pico-8 play session: hold → + tap 🅾

[t = 1 s] hold → ~1s, tap 🅾 ~2×
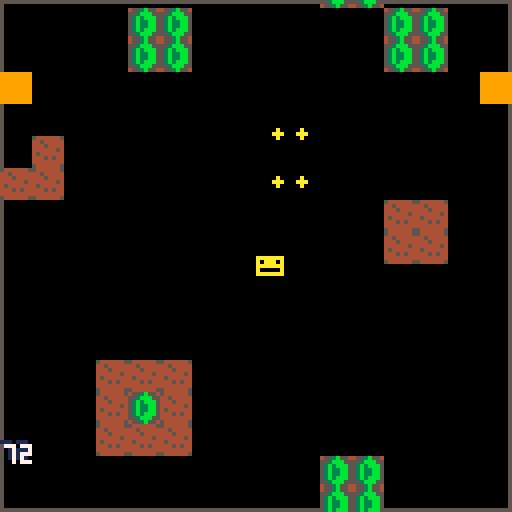
[t = 2 s] hold → ~2s, tap 🅾 ~4×
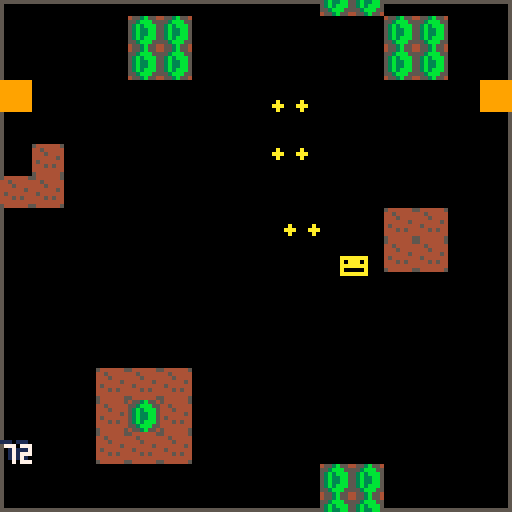
[t = 4 s] hold → ~4s, tap 🅾 ~7×
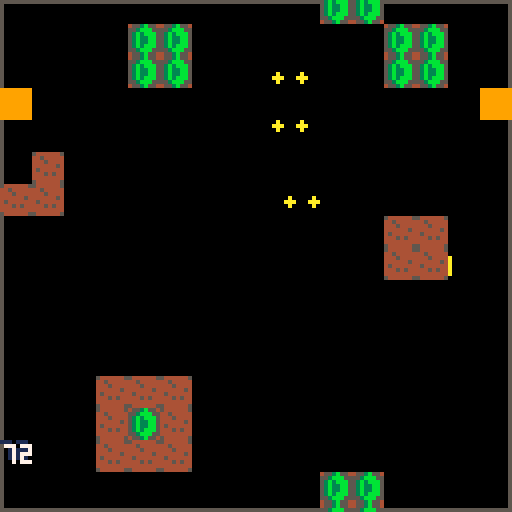
[t = 6 s] hold → ~6s, tap 🅾 ~10×
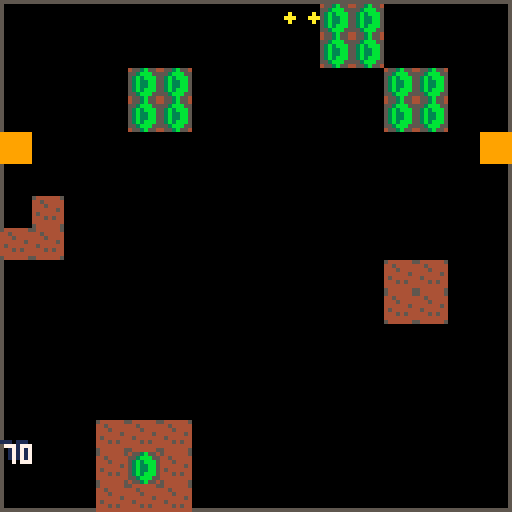

pico-8 cartridge
version 8
__lua__

--name of your game
--your name


-- pico-8 boilerplate template
-- brian vaughn, 2017 - follow @morningtoast


--
-- #globals and system needs
--
t,screen_x,screen_y,screen_w,screen_h=0,0,0,127,127
ef=function() end
musicon=true

cart_update,cart_draw=ef,ef
cart_control=function(u,d)
	u=u or ef
	d=d or ef
	cart_update,cart_draw=u,d
	t=0
end

-- string splitter, returns array
-- #split(string, delimter)
function split(s,dchar)
 local a={}
 local ns=""
 
 while #s>0 do
  local d=sub(s,1,1)
  if d==dchar then
   add(a,ns)
   ns=""
  else
   ns=ns..d
  end
  
  s=sub(s,2)
 end
 
 return a
end

-- returns distance between two points
function distance(ox,oy, px,py)
  local a = ox-px
  local b = oy-py
  return pythag(a,b)
end

function pythag (a, b) return sqrt(a^2+b^2) end

--
-- #player
--
function p_init()
	p_x,p_y,p_dx,p_dy,p_acc,p_lives=64,64,0,0,.3,3
	p_hitbox={x=0,y=0,w=8,h=8}
	p_reset() 
end

function p_reset() 
	p_power=1
	p_speed=3
end

function p_update()
	p_move()
	p_action()

end

function p_draw()
	print("\140",p_x,p_y, 10)
	--spr(1, p_x,p_y, 2,2)
end

function p_move()
	p_dir=-1

	if btnl	then p_dir=.5 end
	if btnr	then p_dir=1 end
	if btnd	then p_dir=.75 end
	if btnu then p_dir=.25 end
	if btnr	and btnd then p_dir=.875 end
	if btnr	and btnu then p_dir=.125 end
	if btnl	and btnd then p_dir=.625 end
	if btnl	and btnu then p_dir=.375 end

	if p_dir>=0 then
		p_dx,p_dy=dir_calc(p_dir,p_speed)

		if not offscreen(p_x+p_dx,p_y+p_dy) then 
			p_x+=p_dx
			p_y+=p_dy
		end

		
	end
	
	p_muzzle_x=p_x+8
	p_muzzle_y=p_y
end

function p_action()
	if btnzp then
		if timer("firerate",3,true) then
			bullet_shoot(p_muzzle_x,p_muzzle_y)	
		end
	else
		timer_set("firerate",0)
	end
	
	
	if btnxp then 
		--if p_speed==3 then p_speed=4 else p_speed=3 end
		--shot_generate(64,0, .75, shotgun)
		wave_bind(rp_stutter(), {}, 10,10, {})
	end
end


function p_damage()
	p_power-=1
	if p_power<=0 then
		p_death()
	end
end

function p_death()
	p_lives-=1
	if p_lives<=0 then
		gameover_init()
	end
end


-- #bullets

bullets={}
function bullet_shoot(x,y)
	bullet_create(x-3,y,.25)
	bullet_create(x+3,y,.25)
	
	if p_power==2 or p_power==3 then --2, single behind
		bullet_create(x,y+8,.75)
	end
	
	if p_power>2 then --3, front spread
		bullet_create(x,y,.1875)
		bullet_create(x,y,.3125)
	end
	
	if p_power>3 then --4, rear spread
		bullet_create(x,y-8,.6875)
		bullet_create(x,y-8,.8125)
	end
end


function bullet_create(x,y,ang)
	local obj={
		x=x,y=y,ang=ang,
		p=p_power,s=1,
		hbox={x=-2,y=-2,w=4,h=4}
	}
	
	obj.dx,obj.dy=dir_calc(ang,obj.s)
	
	add(bullets,obj)
end


function bullet_update()
	for b in all(bullets) do
		b.x+=b.dx
		b.y+=b.dy
		
		
		debug=flr(b.y)
		
		if offscreen(b.x,b.y) then
			del(bullets,b)
		end
	end
end

function bullet_draw()
	for b in all(bullets) do
		circfill(b.x,b.y, 1, 10)
	end	
end





function parse_curve(coordstr, speed)
	local speed=speed or 1
	local paths={}
	local route_pairs=split(coordstr,";")

	for n=1,#route_pairs do
		local this_point=split(route_pairs[n]..",",",")
		local next_pos=n+1

		if next_pos<=#route_pairs then
			local next_point=split(route_pairs[next_pos]..",",",")
			
			local pt_ang = atan2(next_point[1]-this_point[1], next_point[2]-this_point[2])
			local pt_dist=distance(this_point[1],this_point[2], next_point[1],next_point[2])
			
			add(paths, {ang=pt_ang, dist=pt_dist, sp=speed})
		end
	end

	return paths
	
end



-- #pathing
-- defines routes for a pattern
route_stairstep=parse_curve("10,7;24.565,40.24;38.223,64.991;50.916,81.289;62.566,89.153;73.118,88.626;82.494,79.722;90.637,62.482;97.479,36.939;102.954,3.113;",2)


function rp_stutter(dir)


	return route_stairstep
end



enemy_type_popcorn={
	hp=1,
	spr={1,1,1},
	hbox={x=0,y=0,w=8,h=8},
	points=100,
	death=ef --or ef if empty kill
	
}

mobshoot={
	when=60,
	action=function(self)
		bullet_generate(self.x,self.y, .75)	
	end
}


-- wave_bind(rp_stutter(), enemy_type_popcorn, originx,originy, customconfig)
mobs={}
function wave_bind(route_paths, enemy_obj, ox,oy, custom)
	local config={qty=1,spawn=0,chgx=0,chgy=0,shoot=false} -- qty=number of mobs, spawn=frametime between spawns, chgx/chgy=change in x/y between spawns, shoot=shot config
	
	if custom then
		for k,v in pairs(custom) do config[k]=v end
	end

	for n=1,config.qty do
		local obj={
			t=0,
			enemy=enemy_obj,
			routes=route_paths,
			route_pos=1,
			route_last=99,
			shoot=false,
			spawn=config.spawn*n,
			x=ox+config.chgx*n,
			y=oy+config.chgy*n,
			active=false
		}
		
		if config.shoot then obj.shoot=config.shoot end

		add(mobs, obj)
	end
end



function mob_update()
	for m in all(mobs) do
		--activate mob when it first enters screen, can start offscreen
		if not offscreen(m.x,m.y) and not m.active then m.active=true end
		

		if m.route_pos!=m.route_last then
			local thisroutepath=m.routes[m.route_pos]
			
			if thisroutepath.wait then
				m.wait=thisroutepath.wait
			else
				m.dx,m.dy=dir_calc(thisroutepath.ang, 3) --3 is speed, move this to a var
				m.dest_x,m.dest_y=get_line(m.x,m.y, thisroutepath.dist, thisroutepath.ang)
			end
			
			m.route_last=m.route_pos
		end

		if m.wait then
			if m.wait<=0 then
				m.route_pos+=1
				m.wait=false
			else
				m.wait-=1
			end
		else
			if m.route_pos>0 then
				if distance(m.x,m.y, m.dest_x,m.dest_y)>1.5 then
					m.x+=m.dx
					m.y+=m.dy
				else
					m.route_pos+=1
				end
			else
				--this keeps object moving in direction of last point	
				m.x+=m.dx
				m.y+=m.dy
			end
		end

		if m.route_pos>#m.routes then m.route_pos=-1 end
		
		--remove mob when offscreen
		if offscreen(m.x,m.y) and m.active then 
			del(mobs, m)
		end
		
		if m.active then 
			if m.shoot then
				if m.t>m.shoot.when then
					m.action(m)	
				end
			end
			
			
			m.t+=1 
		end
	end
	
end




function mob_draw()
	for m in all(mobs) do
        print("\130",m.x,m.y, 8)
		pset(m.x,m.y,10)
    end
end




--
-- #shots enemy bullet generator
---
shots={}
oneshot={qty=4, spread=.0312}
spiral={qty=15, chgdir=.0312}
shotgun={qty=3, accuracy=.0625}

function shot_generate(ox,oy, angle, attrs)
	attrs=attrs or {}
	local config={qty=1,speed=2,spread=0,chgdir=0,size=3,accuracy=0}
    local list={}
	
	for k,v in pairs(attrs) do config[k]=v end

	
	if config.spread>0 then
		local perside=flr(config.qty/2)
		
		if config.qty%2!=0 then config.qty-=1 end --checks if even, reduce if not
	
	    for n=1,perside do add(list, angle-config.spread*n) end
	    add(list,angle)
	    for n=1,perside do add(list, angle+config.spread*n) end
	else
		for n=1,config.qty do
			
			local r=1
			if config.accuracy>0 then
				if rnd()<.5 then r=-1 end
			end
				
			local thisangle=angle+rnd(config.accuracy)*r
			
			
			add(list, thisangle)
			angle+=config.chgdir
		end
	end

	-- create bullets
    for dir in all(list) do
        shot_create(ox,oy, dir, config.speed, config.size)
    end
end


function shot_create(x,y, angle, speed, size)
    local obj={
    	x=x,y=y,
    	angle=angle,
    	speed=speed
    }
    
    obj.dx,obj.dy=dir_calc(obj.angle,obj.speed)
	
	if size==1 then
		obj.spr=1
		obj.hbox={x=1,y=1,w=6,h=7}
	end

	add(shots,obj)
    return obj
end



function shot_update()
    for b in all(shots) do
        b.x+=b.dx
        b.y+=b.dy
    
		if offscreen(b.x, b.y) then del(shots, b) end
    end
end

function shot_draw()
	for b in all(shots) do
		--spr(b.spr.0, b.x, b.y, b.spr.1,b.spr.2)
		circfill(b.x,b.y, 2,14)
    end
end















--
-- #game main
--
function game_init()
	p_init()
	
	cart_control(game_update,game_draw)
	
	

end


function game_update()
	p_update()
	bullet_update()
	shot_update()
	--mob_update()
	
	
	
end


function game_draw()
	p_draw()
	bullet_draw()
	shot_draw()
	--mob_draw()
	
	
end






--
-- #title screen
--
function title_init()
	cart_control(title_update,title_draw)
end
	
function title_update()
	if btnzp or btnxp then
		game_init()	
	end
end

function title_draw()
	center_text("my game\n\npress \142 to start",60,7)
end




--
-- #over, game over
--

function gameover_init()
	cart_control(gameover_update,gameover_draw)
	t_wait=15
end
	
function gameover_update()
	if t>=t_wait and btnzp then title_init() end
end

function gameover_draw()
	center_text("game over",40,8)
	center_text("final score\n"..score_text(score),60,7)

	if t>=t_wait then
		center_text("press \142 to continue",90,6)
	end
end




--
-- #loop
--
--cartdata("mygamesavedata") --load savedata, rename to be unique

function _init()
	score_reset()
	title_init()
	
	objects={}
	for mx=0,15 do
		for my=0,63 do
			if fget(mget(mx,my), 1) then
				add(objects,{x=mx*8,y=my*8-384})
			end
		end
	end
end

function _update60()
	btnl=btn(0)
	btnr=btn(1)
	btnu=btn(2)
	btnd=btn(3)
	btnz=btn(4)
	btnx=btn(5)

	btnlp=btnp(0)
	btnrp=btnp(1)
	btnup=btnp(2)
	btndp=btnp(3)
	btnzp=btnp(4)
	btnxp=btnp(5)
	
	cart_update()
	t+=1
end

mapy=-384
function _draw()
	cls()
	
	cart_draw()
	rect(0,0,127,127,5)
	map(0,0, 0,mapy, 32,128)
	mapy+=.25
	
	
	for obj in all(objects) do
		spr(3, obj.x,obj.y)
		obj.y+=.25
		
		if obj.y>130 then del(objects,obj) end
	end
	--debug=mget(0,63)
	
	debug=#objects
	
	
	if debug then print(debug, 0,110, 1) print(debug, 1,111, 7) end
end




-- #menu options
menuitem(1, "toggle music", function() 
	if musicon then musicon=false music(-1) else musicon=true end
end)





--
-- #utility functions and libraries
--

-- debug tools
debug=false
function debug_hitbox(x,y,hb) 
	rect(x+hb.x,y+hb.y, x+hb.x+hb.w,y+hb.y+hb.h, 11)
end

-- timers
timers={}
function timer_reset() timers={} end
function timer_set(t,n) timers[t]=n end
function timer_get(t) return timers[t] end
function timer_rm(t) timers[t]=false end
function timer_is(t,limit)
	limit=limit or 32000
	
	if timers[t] then
		if timer_get(t)>=limit then return true end
	end
	return false
end

function timer(t,limit,reset)
	reset=reset or false
	limit=limit or 1000
	
	if not timers[t] then timer_set(t,limit) end
	
	if timer_get(t)>0 then 
		timers[t]-=1
	else
		if reset then timer_set(t,limit) end
		return true
	end

	return false
end






-- print out score text from large number
function score_reset()
	score=shr(0,16)
end

function score_text(val)
   local s = ""
   local v = abs(val)
   while (v!=0) do
     s = shl(v % 0x0.000a, 16)..s
     v /= 10
   end
   if (val<=0)  s = "0"..s
   return s 
end

--add amount to score
--score_add(amount, currentscore)
function score_add(v, s)
	s+=shr(v,16)
	return s
end
	


-- center string on screen, assumes full viewport
function center_text(s,y,c) print(s,64-(#s*2),y,c) end



-- checks to see if value is in a table
function in_table(tbl, element)
  for _, value in pairs(tbl) do
    if value == element then
      return true
    end
  end
  return false
end

-- returns random pos value from provided table
function rnd_table(t)
	local r=flr(rnd(#t))+1
	return(t[r])
end
	
	
	
-- returns true if number is even
function is_even(n) 
	if (n%2==0) then return true else return false end
end	
	
-- get dx/dy calculations for movement
function dir_calc(angle,speed)
	local dx=cos(angle)*speed
	local dy=sin(angle)*speed
	
	return dx,dy
end


-- return x/y coordinate on a circle of given origin and radius
-- pt_on_circle(angle, circlex,circley,circlerad)
function pt_on_circle(angle,cx,cy,crad)
	local dx=cos(angle)*crad+cx
	local dy=sin(angle)*crad+cy
	
	return dx,dy
end	
	
-- in_circle(objx,objx, circx,circy,circrad)
-- returns true if object x/y is within the circle
function in_circle(ox,oy,cx,cy,cr)
	local dx = abs(ox-cx)
	local dy = abs(oy-cy)
	local r = cr

	local k = r/sqrt(2)
	if dx <= k and dy <= k then return true end
end		
				
-- on_circle(objectx,objecty, circlex,circley,circlerad)
-- returns true if object x/y is on a circle
function on_circle(ox,oy, cx,cy,cr)
	local check=(ox-cx)^2 + (oy-cy)^2
	if check<cr^2 then
		return true
	else
		return false
	end					
					
end


-- returns x/y of point as measured from provided x/y with length and angle	
function get_line(x,y,dist,dir)
	fx = flr(cos(dir)*dist+x)
	fy = flr(sin(dir)*dist+y)
	
	return fx,fy
end






function angle_lerp(angle1, angle2, t)
	angle1=angle1%1
	angle2=angle2%1

	if abs(angle1-angle2)>0.5 then
	  if angle1>angle2 then
	   angle2+=1
	  else
	   angle1+=1
	  end
	end

	return ((1-t)*angle1+t*angle2)%1
end	

-- animate sprites
-- anim(object, startingspritenum, numofhorzframes, framespersec, spriteflip)
function anim(o,sf,nf,sp,fl)
	if(not o.a_ct) o.a_ct=0
	if(not o.a_st)	o.a_st=0

	o.a_ct+=1

	if(o.a_ct%(30/sp)==0) then
	 o.a_st+=1
	 if(o.a_st==nf) o.a_st=0
	end

	o.a_fr=sf+o.a_st
	spr(o.a_fr,o_x,o_y,1,1,fl)
end

-- returns true if x/y is out of screen bounds
function offscreen(x,y)
	if (x<screen_x or x>screen_w or y<screen_y or y>screen_h) then 
		return true
	else
		return false
	end
end


-- returns true if hitbox collision 
function collide(ax,ay,ahb, bx,by,bhb)
	  local l = max(ax+ahb.x,        bx+bhb.x)
	  local r = min(ax+ahb.x+ahb.w,  bx+bhb.x+bhb.w)
	  local t = max(ay+ahb.y,        by+bhb.y)
	  local b = min(ay+ahb.y+ahb.h,  by+bhb.y+bhb.h)

	  -- they overlapped if the area of intersection is greater than 0
	  if l < r and t < b then
		return true
	  end
					
	return false
end	
				
-- get a random number between min and max
function random(min,max)
	n=round(rnd(max-min))+min
	return n
end

-- round number to the nearest whole
function round(num, idp)
  local mult = 10^(idp or 0)
  return flr(num * mult + 0.5) / mult
end
__gfx__
0000000054444445455555540003b000000000000000000000000000000000000000000000000000000000000000000000000000000000000000000000000000
000000004454444455555555003bbb00000000000000000000000000000000000000000000000000000000000000000000000000000000000000000000000000
00000000444544445455545503b3bbb0000000000000000000000000000000000000000000000000000000000000000000000000000000000000000000000000
00000000444444545545555503b33bb0000000000000000000000000000000000000000000000000000000000000000000000000000000000000000000000000
00000000454444445555554503b33bb0000000000000000000000000000000000000000000000000000000000000000000000000000000000000000000000000
00000000444545445555455503b3bbb0000000000000000000000000000000000000000000000000000000000000000000000000000000000000000000000000
000000004444444455455555003bbb00000000000000000000000000000000000000000000000000000000000000000000000000000000000000000000000000
0000000054444445455555540003b000000000000000000000000000000000000000000000000000000000000000000000000000000000000000000000000000
99999999000000000000000000000000000000000000000000000000000000000000000000000000000000000000000000000000000000000000000000000000
99999999000000000000000000000000000000000000000000000000000000000000000000000000000000000000000000000000000000000000000000000000
99999999000000000000000000000000000000000000000000000000000000000000000000000000000000000000000000000000000000000000000000000000
99999999000000000000000000000000000000000000000000000000000000000000000000000000000000000000000000000000000000000000000000000000
99999999000000000000000000000000000000000000000000000000000000000000000000000000000000000000000000000000000000000000000000000000
99999999000000000000000000000000000000000000000000000000000000000000000000000000000000000000000000000000000000000000000000000000
99999999000000000000000000000000000000000000000000000000000000000000000000000000000000000000000000000000000000000000000000000000
99999999000000000000000000000000000000000000000000000000000000000000000000000000000000000000000000000000000000000000000000000000
00000000000000000000000000000000000000000000000000000000000000000000000000000000000000000000000000000000000000000000000000000000
00000000000000000000000000000000000000000000000000000000000000000000000000000000000000000000000000000000000000000000000000000000
00000000000000000000000000000000000000000000000000000000000000000000000000000000000000000000000000000000000000000000000000000000
00000000000000000000000000000000000000000000000000000000000000000000000000000000000000000000000000000000000000000000000000000000
00000000000000000000000000000000000000000000000000000000000000000000000000000000000000000000000000000000000000000000000000000000
00000000000000000000000000000000000000000000000000000000000000000000000000000000000000000000000000000000000000000000000000000000
00000000000000000000000000000000000000000000000000000000000000000000000000000000000000000000000000000000000000000000000000000000
00000000000000000000000000000000000000000000000000000000000000000000000000000000000000000000000000000000000000000000000000000000
00000000000000000000000000000000000000000000000000000000000000000000000000000000000000000000000000000000000000000000000000000000
00000000000000000000000000000000000000000000000000000000000000000000000000000000000000000000000000000000000000000000000000000000
00000000000000000000000000000000000000000000000000000000000000000000000000000000000000000000000000000000000000000000000000000000
00000000000000000000000000000000000000000000000000000000000000000000000000000000000000000000000000000000000000000000000000000000
00000000000000000000000000000000000000000000000000000000000000000000000000000000000000000000000000000000000000000000000000000000
00000000000000000000000000000000000000000000000000000000000000000000000000000000000000000000000000000000000000000000000000000000
00000000000000000000000000000000000000000000000000000000000000000000000000000000000000000000000000000000000000000000000000000000
00000000000000000000000000000000000000000000000000000000000000000000000000000000000000000000000000000000000000000000000000000000
00000000000000000000000000000000000000000000000000000000000000000000000000000000000000000000000000000000000000000000000000000000
00000000000000000000000000000000000000000000000000000000000000000000000000000000000000000000000000000000000000000000000000000000
00000000000000000000000000000000000000000000000000000000000000000000000000000000000000000000000000000000000000000000000000000000
00000000000000000000000000000000000000000000000000000000000000000000000000000000000000000000000000000000000000000000000000000000
00000000000000000000000000000000000000000000000000000000000000000000000000000000000000000000000000000000000000000000000000000000
00000000000000000000000000000000000000000000000000000000000000000000000000000000000000000000000000000000000000000000000000000000
00000000000000000000000000000000000000000000000000000000000000000000000000000000000000000000000000000000000000000000000000000000
00000000000000000000000000000000000000000000000000000000000000000000000000000000000000000000000000000000000000000000000000000000
00000000000000000000000000000000000000000000000000000000000000000000000000000000000000000000000000000000000000000000000000000000
00000000000000000000000000000000000000000000000000000000000000000000000000000000000000000000000000000000000000000000000000000000
00000000000000000000000000000000000000000000000000000000000000000000000000000000000000000000000000000000000000000000000000000000
00000000000000000000000000000000000000000000000000000000000000000000000000000000000000000000000000000000000000000000000000000000
00000000000000000000000000000000000000000000000000000000000000000000000000000000000000000000000000000000000000000000000000000000
00000000000000000000000000000000000000000000000000000000000000000000000000000000000000000000000000000000000000000000000000000000
00000000000000000000000000000000000000000000000000000000000000000000000000000000000000000000000000000000000000000000000000000000
00000000000000000000000000000000000000000000000000000000000000000000000000000000000000000000000000000000000000000000000000000000
00000000000000000000000000000000000000000000000000000000000000000000000000000000000000000000000000000000000000000000000000000000
00000000000000000000000000000000000000000000000000000000000000000000000000000000000000000000000000000000000000000000000000000000
00000000000000000000000000000000000000000000000000000000000000000000000000000000000000000000000000000000000000000000000000000000
00000000000000000000000000000000000000000000000000000000000000000000000000000000000000000000000000000000000000000000000000000000
00000000000000000000000000000000000000000000000000000000000000000000000000000000000000000000000000000000000000000000000000000000
00000000000000000000000000000000000000000000000000000000000000000000000000000000000000000000000000000000000000000000000000000000
00000000000000000000000000000000000000000000000000000000000000000000000000000000000000000000000000000000000000000000000000000000
00000000000000000000000000000000000000000000000000000000000000000000000000000000000000000000000000000000000000000000000000000000
00000000000000000000000000000000000000000000000000000000000000000000000000000000000000000000000000000000000000000000000000000000
00000000000000000000000000000000000000000000000000000000000000000000000000000000000000000000000000000000000000000000000000000000
00000000000000000000000000000000000000000000000000000000000000000000000000000000000000000000000000000000000000000000000000000000
00000000000000000000000000000000000000000000000000000000000000000000000000000000000000000000000000000000000000000000000000000000
00000000000000000000000000000000000000000000000000000000000000000000000000000000000000000000000000000000000000000000000000000000
00000000000000000000000000000000000000000000000000000000000000000000000000000000000000000000000000000000000000000000000000000000
00000000000000000000000000000000000000000000000000000000000000000000000000000000000000000000000000000000000000000000000000000000
00000000000000000000000000000000000000000000000000000000000000000000000000000000000000000000000000000000000000000000000000000000
00000000000000000000000000000000000000000000000000000000000000000000000000000000000000000000000000000000000000000000000000000000
00000000000000000000000000000000000000000000000000000000000000000000000000000000000000000000000000000000000000000000000000000000
00000000000000000000000000000000000000000000000000000000000000000000000000000000000000000000000000000000000000000000000000000000
00000000000000000000000000000000000000000000000000000000000000000000000000000000000000000000000000000000000000000000000000000000
00000000000000000000000000000000000000000000000000000000000000000000000000000000000000000000000000000000000000000000000000000000
00000000000000000000000000000000000000000000000000000000000000000000000000000000000000000000000000000000000000000000000000000000
00000000202020000000000000000000000000000000000000000000000000000000000000000000000000000000000000000000000000000000000000000000
00000000000000000000000000000000000000000000000000000000000000000000000000000000000000000000000000000000000000000000000000000000
00000000202020202020000000000000000000000000000000000000000000000000000000000000000000000000000000000000000000000000000000000000
00000000000000000000000000000000000000000000000000000000000000000000000000000000000000000000000000000000000000000000000000000000
00000000002020200020200000000000000000000000000000000000000000000000000000000000000000000000000000000000000000000000000000000000
00000000000000000000000000000000000000000000000000000000000000000000000000000000000000000000000000000000000000000000000000000000
00000000000000000000000000000000000000000000000000000000000000000000000000000000000000000000000000000000000000000000000000000000
00000000000000000000000000000000000000000000000000000000000000000000000000000000000000000000000000000000000000000000000000000000
00000000000000000000000000000000000000000000000000000000000000000000000000000000000000000000000000000000000000000000000000000000
00000000000000000000000000000000000000000000000000000000000000000000000000000000000000000000000000000000000000000000000000000000
00000000000000000000000000000000000000000000000000000000000000000000000000000000000000000000000000000000000000000000000000000000
00000000000000000000000000000000000000000000000000000000000000000000000000000000000000000000000000000000000000000000000000000000
00000000202020000000000000000000000000000000000000000000000000000000000000000000000000000000000000000000000000000000000000000000
00000000000000000000000000000000000000000000000000000000000000000000000000000000000000000000000000000000000000000000000000000000
00000000202020000000000000000000000000000000000000000000000000000000000000000000000000000000000000000000000000000000000000000000
00000000000000000000000000000000000000000000000000000000000000000000000000000000000000000000000000000000000000000000000000000000
00000000000000000000000000000000000000000000000000000000000000000000000000000000000000000000000000000000000000000000000000000000
00000000000000000000000000000000000000000000000000000000000000000000000000000000000000000000000000000000000000000000000000000000
00000000000000000000202000000000000000000000000000000000000000000000000000000000000000000000000000000000000000000000000000000000
00000000000000000000000000000000000000000000000000000000000000000000000000000000000000000000000000000000000000000000000000000000
00000000000000000000202000000000000000000000000000000000000000000000000000000000000000000000000000000000000000000000000000000000
00000000000000000000000000000000000000000000000000000000000000000000000000000000000000000000000000000000000000000000000000000000
00000000202000000000000020200000000000000000000000000000000000000000000000000000000000000000000000000000000000000000000000000000
00000000000000000000000000000000000000000000000000000000000000000000000000000000000000000000000000000000000000000000000000000000
00000000202000000000000020200000000000000000000000000000000000000000000000000000000000000000000000000000000000000000000000000000
00000000000000000000000000000000000000000000000000000000000000000000000000000000000000000000000000000000000000000000000000000000
01000000000000000000000000000001000000000000000000000000000000000000000000000000000000000000000000000000000000000000000000000000
00000000000000000000000000000000000000000000000000000000000000000000000000000000000000000000000000000000000000000000000000000000
00000000000000000000000000000000000000000000000000000000000000000000000000000000000000000000000000000000000000000000000000000000
00000000000000000000000000000000000000000000000000000000000000000000000000000000000000000000000000000000000000000000000000000000
00100000000000000000000000000000000000000000000000000000000000000000000000000000000000000000000000000000000000000000000000000000
00000000000000000000000000000000000000000000000000000000000000000000000000000000000000000000000000000000000000000000000000000000
10100000000000000000000000000000000000000000000000000000000000000000000000000000000000000000000000000000000000000000000000000000
00000000000000000000000000000000000000000000000000000000000000000000000000000000000000000000000000000000000000000000000000000000
00000000000000000000000010100000000000000000000000000000000000000000000000000000000000000000000000000000000000000000000000000000
00000000000000000000000000000000000000000000000000000000000000000000000000000000000000000000000000000000000000000000000000000000
00000000000000000000000010100000000000000000000000000000000000000000000000000000000000000000000000000000000000000000000000000000
00000000000000000000000000000000000000000000000000000000000000000000000000000000000000000000000000000000000000000000000000000000
00000000000000000000000000000000000000000000000000000000000000000000000000000000000000000000000000000000000000000000000000000000
00000000000000000000000000000000000000000000000000000000000000000000000000000000000000000000000000000000000000000000000000000000
00000000000000000000000000000000000000000000000000000000000000000000000000000000000000000000000000000000000000000000000000000000
00000000000000000000000000000000000000000000000000000000000000000000000000000000000000000000000000000000000000000000000000000000
00000000000000000000000000000000000000000000000000000000000000000000000000000000000000000000000000000000000000000000000000000000
00000000000000000000000000000000000000000000000000000000000000000000000000000000000000000000000000000000000000000000000000000000
00000010101000000000000000000000000000000000000000000000000000000000000000000000000000000000000000000000000000000000000000000000
00000000000000000000000000000000000000000000000000000000000000000000000000000000000000000000000000000000000000000000000000000000
00000010201000000000000000000000000000000000000000000000000000000000000000000000000000000000000000000000000000000000000000000000
00000000000000000000000000000000000000000000000000000000000000000000000000000000000000000000000000000000000000000000000000000000
00000010101000000000000000000000000000000000000000000000000000000000000000000000000000000000000000000000000000000000000000000000
00000000000000000000000000000000000000000000000000000000000000000000000000000000000000000000000000000000000000000000000000000000
00000000000000000000202000000000000000000000000000000000000000000000000000000000000000000000000000000000000000000000000000000000
00000000000000000000000000000000000000000000000000000000000000000000000000000000000000000000000000000000000000000000000000000000
00000000000000000000202000000000000000000000000000000000000000000000000000000000000000000000000000000000000000000000000000000000
00000000000000000000000000000000000000000000000000000000000000000000000000000000000000000000000000000000000000000000000000000000
00000000000000000000000000000000000000000000000000000000000000000000000000000000000000000000000000000000000000000000000000000000
00000000000000000000000000000000000000000000000000000000000000000000000000000000000000000000000000000000000000000000000000000000
01000000000000000000000000000001000000000000000000000000000000000000000000000000000000000000000000000000000000000000000000000000
00000000000000000000000000000000000000000000000000000000000000000000000000000000000000000000000000000000000000000000000000000000
__gff__
0000020000000000000000000000000008000000000000000000000000000000000000000000000000000000000000000000000000000000000000000000000000000000000000000000000000000000000000000000000000000000000000000000000000000000000000000000000000000000000000000000000000000000
0000000000000000000000000000000000000000000000000000000000000000000000000000000000000000000000000000000000000000000000000000000000000000000000000000000000000000000000000000000000000000000000000000000000000000000000000000000000000000000000000000000000000000
__map__
0200000000000000000000000000000200000000000000000000000000000000000000000000000000000000000000000000000000000000000000000000000000000000000000000000000000000000000000000000000000000000000000000000000000000000000000000000000000000000000000000000000000000000
0000000000000000000000000000000000000000000000000000000000000000000000000000000000000000000000000000000000000000000000000000000000000000000000000000000000000000000000000000000000000000000000000000000000000000000000000000000000000000000000000000000000000000
0000000000000000010000000000000000000000000000000000000000000000000000000000000000000000000000000000000000000000000000000000000000000000000000000000000000000000000000000000000000000000000000000000000000000000000000000000000000000000000000000000000000000000
0000000100000000000000000000000000000000000000000000000000000000000000000000000000000000000000000000000000000000000000000000000000000000000000000000000000000000000000000000000000000000000000000000000000000000000000000000000000000000000000000000000000000000
0000000000010000000000010000000000000000000000000000000000000000000000000000000000000000000000000000000000000000000000000000000000000000000000000000000000000000000000000000000000000000000000000000000000000000000000000000000000000000000000000000000000000000
0000000000000000000000010000000000000000000000000000000000000000000000000000000000000000000000000000000000000000000000000000000000000000000000000000000000000000000000000000000000000000000000000000000000000000000000000000000000000000000000000000000000000000
0000000000000002000000000000000000000000000000000000000000000000000000000000000000000000000000000000000000000000000000000000000000000000000000000000000000000000000000000000000000000000000000000000000000000000000000000000000000000000000000000000000000000000
0000000000000000000000000000000000000000000000000000000000000000000000000000000000000000000000000000000000000000000000000000000000000000000000000000000000000000000000000000000000000000000000000000000000000000000000000000000000000000000000000000000000000000
0000000000000000000000000000000000000000000000000000000000000000000000000000000000000000000000000000000000000000000000000000000000000000000000000000000000000000000000000000000000000000000000000000000000000000000000000000000000000000000000000000000000000000
0000000000000000000000000000000000000000000000000000000000000000000000000000000000000000000000000000000000000000000000000000000000000000000000000000000000000000000000000000000000000000000000000000000000000000000000000000000000000000000000000000000000000000
0000000001000000000001010000000000000000000000000000000000000000000000000000000000000000000000000000000000000000000000000000000000000000000000000000000000000000000000000000000000000000000000000000000000000000000000000000000000000000000000000000000000000000
0000000100010000000000010000000000000000000000000000000000000000000000000000000000000000000000000000000000000000000000000000000000000000000000000000000000000000000000000000000000000000000000000000000000000000000000000000000000000000000000000000000000000000
0000000000000000000000000000000000000000000000000000000000000000000000000000000000000000000000000000000000000000000000000000000000000000000000000000000000000000000000000000000000000000000000000000000000000000000000000000000000000000000000000000000000000000
0000000000000000000000000000000000000000000000000000000000000000000000000000000000000000000000000000000000000000000000000000000000000000000000000000000000000000000000000000000000000000000000000000000000000000000000000000000000000000000000000000000000000000
0000000000000000000101000000000000000000000000000000000000000000000000000000000000000000000000000000000000000000000000000000000000000000000000000000000000000000000000000000000000000000000000000000000000000000000000000000000000000000000000000000000000000000
0200000000000000000000000000000200000000000000000000000000000000000000000000000000000000000000000000000000000000000000000000000000000000000000000000000000000000000000000000000000000000000000000000000000000000000000000000000000000000000000000000000000000000
0000000000000000000000000000000000000000000000000000000000000000000000000000000000000000000000000000000000000000000000000000000000000000000000000000000000000000000000000000000000000000000000000000000000000000000000000000000000000000000000000000000000000000
0000000000000000000000000000000000000000000000000000000000000000000000000000000000000000000000000000000000000000000000000000000000000000000000000000000000000000000000000000000000000000000000000000000000000000000000000000000000000000000000000000000000000000
0000000000000000000000000000000000000000000000000000000000000000000000000000000000000000000000000000000000000000000000000000000000000000000000000000000000000000000000000000000000000000000000000000000000000000000000000000000000000000000000000000000000000000
0000000000000200000000000000000000000000000000000000000000000000000000000000000000000000000000000000000000000000000000000000000000000000000000000000000000000000000000000000000000000000000000000000000000000000000000000000000000000000000000000000000000000000
0000000002000000020200000000000000000000000000000000000000000000000000000000000000000000000000000000000000000000000000000000000000000000000000000000000000000000000000000000000000000000000000000000000000000000000000000000000000000000000000000000000000000000
0000000000000002020000000000000000000000000000000000000000000000000000000000000000000000000000000000000000000000000000000000000000000000000000000000000000000000000000000000000000000000000000000000000000000000000000000000000000000000000000000000000000000000
0000000002020002020200000000000000000000000000000000000000000000000000000000000000000000000000000000000000000000000000000000000000000000000000000000000000000000000000000000000000000000000000000000000000000000000000000000000000000000000000000000000000000000
0000000000000002020200000000000000000000000000000000000000000000000000000000000000000000000000000000000000000000000000000000000000000000000000000000000000000000000000000000000000000000000000000000000000000000000000000000000000000000000000000000000000000000
0000000000000000000000000000000000000000000000000000000000000000000000000000000000000000000000000000000000000000000000000000000000000000000000000000000000000000000000000000000000000000000000000000000000000000000000000000000000000000000000000000000000000000
0000000000000000000000000000000000000000000000000000000000000000000000000000000000000000000000000000000000000000000000000000000000000000000000000000000000000000000000000000000000000000000000000000000000000000000000000000000000000000000000000000000000000000
0000000000000000000000000000000000000000000000000000000000000000000000000000000000000000000000000000000000000000000000000000000000000000000000000000000000000000000000000000000000000000000000000000000000000000000000000000000000000000000000000000000000000000
0000000000000000000000000000000000000000000000000000000000000000000000000000000000000000000000000000000000000000000000000000000000000000000000000000000000000000000000000000000000000000000000000000000000000000000000000000000000000000000000000000000000000000
0000000000000000000000000000000000000000000000000000000000000000000000000000000000000000000000000000000000000000000000000000000000000000000000000000000000000000000000000000000000000000000000000000000000000000000000000000000000000000000000000000000000000000
0000020202020000000000000000000000000000000000000000000000000000000000000000000000000000000000000000000000000000000000000000000000000000000000000000000000000000000000000000000000000000000000000000000000000000000000000000000000000000000000000000000000000000
0000020002020202000000020200000000000000000000000000000000000000000000000000000000000000000000000000000000000000000000000000000000000000000000000000000000000000000000000000000000000000000000000000000000000000000000000000000000000000000000000000000000000000
0000020202000000000000020200000000000000000000000000000000000000000000000000000000000000000000000000000000000000000000000000000000000000000000000000000000000000000000000000000000000000000000000000000000000000000000000000000000000000000000000000000000000000
